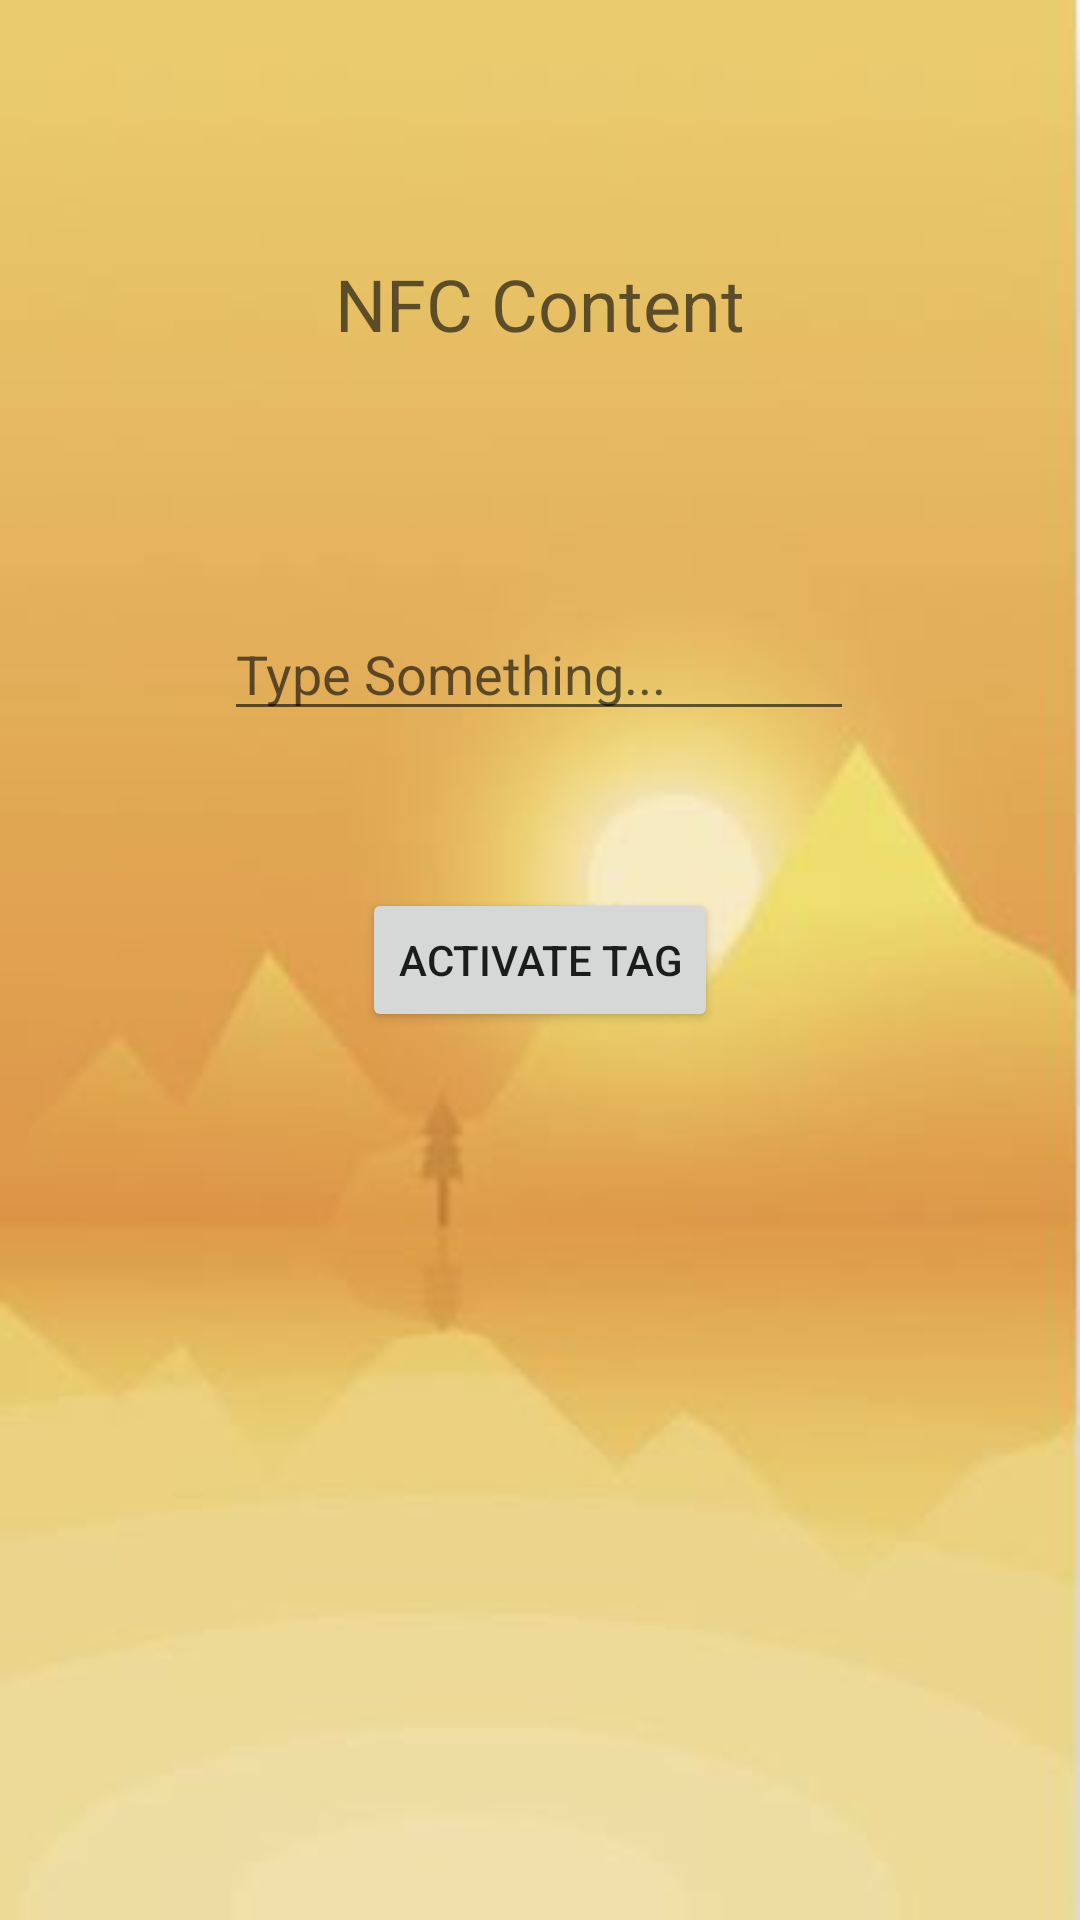

Layout XML and referenced resources for this Android screen:
<!-- AndroidManifest.xml: application theme Theme.CovidCareattempt4 -->
<!-- res/layout/activity_n_f_c.xml -->
<?xml version="1.0" encoding="utf-8"?>
<androidx.constraintlayout.widget.ConstraintLayout xmlns:android="http://schemas.android.com/apk/res/android"
    xmlns:app="http://schemas.android.com/apk/res-auto"
    xmlns:tools="http://schemas.android.com/tools"
    android:background="@drawable/appbackground"
    android:layout_width="match_parent"
    android:layout_height="match_parent"
    tools:context=".NFC">

    <Button
        android:id="@+id/activateBtn"
        android:layout_width="wrap_content"
        android:layout_height="wrap_content"
        android:text="Activate Tag"
        app:layout_constraintBottom_toBottomOf="parent"
        app:layout_constraintEnd_toEndOf="parent"
        app:layout_constraintStart_toStartOf="parent"
        app:layout_constraintTop_toTopOf="parent" />

    <EditText
        android:id="@+id/edtTxtPersonName"
        android:layout_width="wrap_content"
        android:layout_height="wrap_content"
        android:ems="10"
        android:hint="Type Something..."
        android:inputType="textPersonName"
        app:layout_constraintBottom_toBottomOf="@+id/activateBtn"
        app:layout_constraintEnd_toEndOf="parent"
        app:layout_constraintHorizontal_bias="0.497"
        app:layout_constraintStart_toStartOf="parent"
        app:layout_constraintTop_toTopOf="parent"
        app:layout_constraintVertical_bias="0.669" />

    <TextView
        android:id="@+id/nfcContent"
        android:layout_width="wrap_content"
        android:layout_height="wrap_content"
        android:hint="NFC Content"
        android:textSize="24sp"
        app:layout_constraintBottom_toTopOf="@+id/edtTxtPersonName"
        app:layout_constraintEnd_toEndOf="parent"
        app:layout_constraintStart_toStartOf="parent"
        app:layout_constraintTop_toTopOf="parent" />
</androidx.constraintlayout.widget.ConstraintLayout>
<!-- resources referenced by this layout -->
<resources>
  <!-- drawable appbackground: jpg bitmap (drawable, 13687 bytes) -->
  <style name="Theme.CovidCareattempt4" parent="Theme.MaterialComponents.DayNight.DarkActionBar">
          
          <item name="colorPrimary">@color/purple_500</item>
          <item name="colorPrimaryVariant">@color/purple_700</item>
          <item name="colorOnPrimary">@color/white</item>
          
          <item name="colorSecondary">@color/teal_200</item>
          <item name="colorSecondaryVariant">@color/teal_700</item>
          <item name="colorOnSecondary">@color/black</item>
          
          <item name="android:statusBarColor" tools:targetApi="l">?attr/colorPrimaryVariant</item>
          
      </style>
  <!-- not gathered from this repository: default colours our renderer supplied (Android Studio template values) -->
  <color name="purple_500">#FF6200EE</color>
  <color name="purple_700">#FF3700B3</color>
  <color name="teal_200">#FF03DAC5</color>
  <color name="teal_700">#FF018786</color>
  <color name="black">#FF000000</color>
  <color name="white">#FFFFFFFF</color>
</resources>
